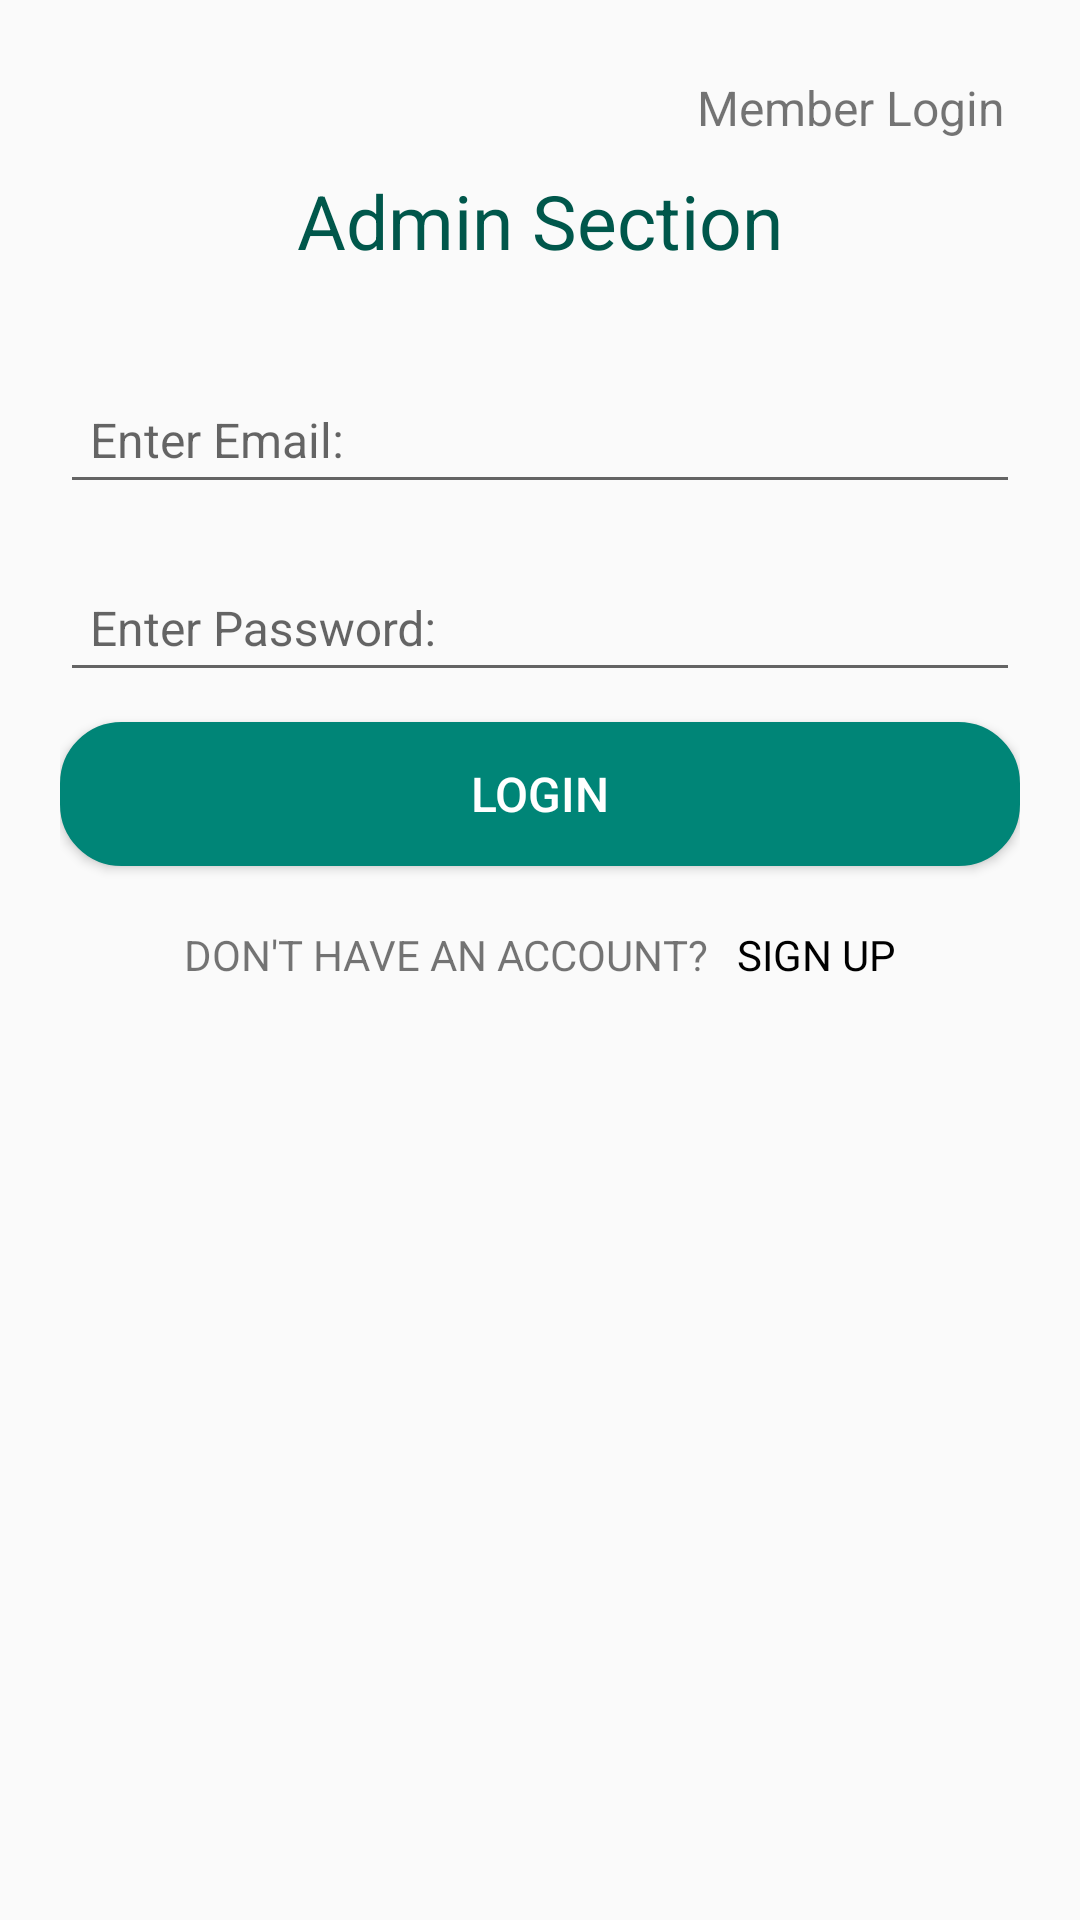

This screen was rendered from an Android layout file. Write that file and the resources it references.
<!-- AndroidManifest.xml: application theme AppTheme -->
<!-- res/layout/fragment_admin_login.xml -->
<?xml version="1.0" encoding="utf-8"?>
<FrameLayout
    xmlns:android="http://schemas.android.com/apk/res/android"
    xmlns:tools="http://schemas.android.com/tools"
    android:layout_width="match_parent"
    android:layout_height="match_parent"
    tools:context=".ui.components.auth.FragmentAdminLogin">
    
    <ScrollView
        android:layout_width="match_parent"
        android:layout_height="wrap_content">

        <LinearLayout
            android:layout_width="match_parent"
            android:layout_height="wrap_content"
            android:orientation="vertical"
            android:layout_margin="20dp">

            <TextView
                android:id="@+id/id_select_member_section"
                style="@style/commonText"
                android:gravity="end"
                android:text="Member Login"/>

            <TextView
                style="@style/commonText"
                android:gravity="center"
                android:textSize="25sp"
                android:text="Admin Section"
                android:textColor="@color/colorPrimaryDark"/>

            
            <LinearLayout
                android:visibility="gone"
                android:id="@+id/id_layout_signup"
                android:layout_marginTop="10sp"
                android:layout_width="match_parent"
                android:layout_height="wrap_content"
                android:orientation="vertical">

                <com.google.android.material.textfield.TextInputLayout
                    android:layout_width="match_parent"
                    android:layout_marginTop="10dp"
                    android:layout_height="wrap_content">

                    <EditText
                        android:id="@+id/id_new_email"
                        style="@style/commonEditText_singleLine"
                        android:hint="Enter Email:"
                        android:inputType="textEmailAddress"/>
                </com.google.android.material.textfield.TextInputLayout>

                <com.google.android.material.textfield.TextInputLayout
                    android:layout_width="match_parent"
                    android:layout_marginTop="10dp"
                    android:layout_height="wrap_content">

                    <EditText
                        android:id="@+id/id_new_password"
                        style="@style/commonEditText_singleLine"
                        android:hint="Enter Password:"
                        android:inputType="textPassword"/>
                </com.google.android.material.textfield.TextInputLayout>

                <Button
                    android:layout_marginTop="10dp"
                    android:id="@+id/id_signup"
                    style="@style/commonButton_long"
                    android:layout_gravity="center"
                    android:text="Sign Up"
                    android:background="@drawable/round_border"
                    android:textColor="@android:color/white"/>

                <LinearLayout
                    android:layout_marginTop="15dp"
                    android:layout_width="match_parent"
                    android:layout_height="wrap_content"
                    android:orientation="horizontal"
                    android:gravity="center">
                    <TextView
                        style="@style/commonText"
                        android:layout_width="wrap_content"
                        android:textSize="14sp"
                        android:gravity="center"
                        android:text="ALREADY HAVE AN ACCOUNT?"/>

                    <TextView
                        style="@style/commonText"
                        android:id="@+id/id_select_login"
                        android:layout_width="wrap_content"
                        android:textSize="14sp"
                        android:gravity="center"
                        android:text="LOGIN"
                        android:textColor="@android:color/black"/>

                </LinearLayout>

            </LinearLayout>

            
            <LinearLayout
                android:id="@+id/id_layout_login"
                android:layout_marginTop="10sp"
                android:layout_width="match_parent"
                android:layout_height="wrap_content"
                android:orientation="vertical">

                <com.google.android.material.textfield.TextInputLayout
                    android:layout_width="match_parent"
                    android:layout_marginTop="10dp"
                    android:layout_height="wrap_content">

                    <EditText
                        android:id="@+id/id_email"
                        style="@style/commonEditText_singleLine"
                        android:hint="Enter Email:"
                        android:inputType="textEmailAddress"/>

                </com.google.android.material.textfield.TextInputLayout>

                <com.google.android.material.textfield.TextInputLayout
                    android:layout_width="match_parent"
                    android:layout_marginTop="10dp"
                    android:layout_height="wrap_content">

                    <EditText
                        android:id="@+id/id_password"
                        style="@style/commonEditText_singleLine"
                        android:hint="Enter Password:"
                        android:inputType="textPassword"/>
                </com.google.android.material.textfield.TextInputLayout>
                <Button
                    android:layout_marginTop="10dp"
                    android:id="@+id/id_login"
                    style="@style/commonButton_long"
                    android:text="Login"
                    android:background="@drawable/round_border"
                    android:textColor="@android:color/white"/>

                <LinearLayout
                    android:layout_marginTop="15dp"
                    android:layout_width="match_parent"
                    android:layout_height="wrap_content"
                    android:orientation="horizontal"
                    android:gravity="center">
                    <TextView
                        style="@style/commonText"
                        android:layout_width="wrap_content"
                        android:textSize="14sp"
                        android:gravity="center"
                        android:text="DON'T HAVE AN ACCOUNT?"/>

                    <TextView
                        style="@style/commonText"
                        android:id="@+id/id_select_signup"
                        android:layout_width="wrap_content"
                        android:textSize="14sp"
                        android:gravity="center"
                        android:text="SIGN UP"
                        android:textColor="@android:color/black"/>
                </LinearLayout>

            </LinearLayout>
        </LinearLayout>
    </ScrollView>

    <include layout="@layout/progress_dialog"/>
</FrameLayout>
<!-- res/layout/progress_dialog.xml (included above) -->
<?xml version="1.0" encoding="utf-8"?>
<RelativeLayout
    android:id="@+id/id_progress"
    android:visibility="gone"
    xmlns:android="http://schemas.android.com/apk/res/android"
    android:layout_width="match_parent"
    android:layout_height="match_parent"
    android:layout_centerInParent="true"
    android:clickable="true"
    android:focusable="true"
    android:background="#80212121">

    <LinearLayout
        android:layout_width="match_parent"
        android:layout_height="wrap_content"
        android:orientation="horizontal"
        style="@style/Widget.AppCompat.ProgressBar"
        android:gravity="center"
        android:padding="10dp"
        android:layout_margin="20dp"
        android:layout_centerInParent="true"
        android:background="@android:color/white">

        <ProgressBar
            android:layout_margin="16dp"
            android:layout_width="48dp"
            android:layout_height="48dp"
            android:layout_gravity="center_vertical"/>

        <TextView
            android:id="@+id/id_bar_message"
            android:layout_marginEnd="20dp"
            android:textSize="16sp"
            android:layout_width="wrap_content"
            android:layout_height="wrap_content"
            android:text="Please Wait..."
            android:layout_gravity="center_vertical"/>
    </LinearLayout>
</RelativeLayout>
<!-- resources referenced by this layout -->
<resources>
  <color name="colorPrimaryDark">#00574B</color>
  <!-- drawable round_border (drawable) -->
  <?xml version="1.0" encoding="utf-8"?>
  <selector xmlns:android="http://schemas.android.com/apk/res/android" >
      <item android:state_pressed="true" >
          <shape android:shape="rectangle"  >
              <corners android:radius="20dip" />
              <stroke android:width="1dip" android:color="@color/primaryLight" />
              <gradient android:angle="-90" android:startColor="@color/primaryLight" android:endColor="@color/primaryLight"  />
          </shape>
      </item>
      <item android:state_focused="true">
          <shape android:shape="rectangle"  >
              <corners android:radius="20dip" />
              <stroke android:width="1dip" android:color="@color/Blue" />
              <solid android:color="@color/Blue"/>
          </shape>
      </item>
      <item >
          <shape android:shape="rectangle"  >
              <corners android:radius="20dip" />
              <stroke android:width="1dip" android:color="@color/colorPrimary" />
              <gradient android:angle="-90" android:startColor="@color/colorPrimary" android:endColor="@color/colorPrimary" />
          </shape>
      </item>
  </selector>
  <style name="commonButton_long">
          <item name="android:layout_height">wrap_content</item>
          <item name="android:layout_width">match_parent</item>
          <item name="android:textSize">16sp</item>
          <item name="android:padding">10dp</item>
          <item name="android:background">@drawable/round_border</item>
          <item name="android:textColor">@android:color/white</item>
      </style>
  <style name="commonEditText_singleLine">
          <item name="android:layout_height">wrap_content</item>
          <item name="android:layout_width">match_parent</item>
          <item name="android:textSize">16sp</item>
          <item name="android:maxLines">1</item>
          <item name="android:padding">10dp</item>
      </style>
  <style name="commonText">
          <item name="android:layout_height">wrap_content</item>
          <item name="android:layout_width">match_parent</item>
          <item name="android:textSize">16sp</item>
          <item name="android:padding">5dp</item>
      </style>
  <style name="AppTheme" parent="Theme.AppCompat.Light.DarkActionBar">
          
          <item name="colorPrimary">@color/colorPrimary</item>
          <item name="colorPrimaryDark">@color/colorPrimaryDark</item>
          <item name="colorAccent">@color/colorAccent</item>
      </style>
  <color name="primaryLight">#4db6ac</color>
  <color name="Blue">#0884FE</color>
  <color name="colorPrimary">#008577</color>
  <color name="colorAccent">#D81B60</color>
</resources>
